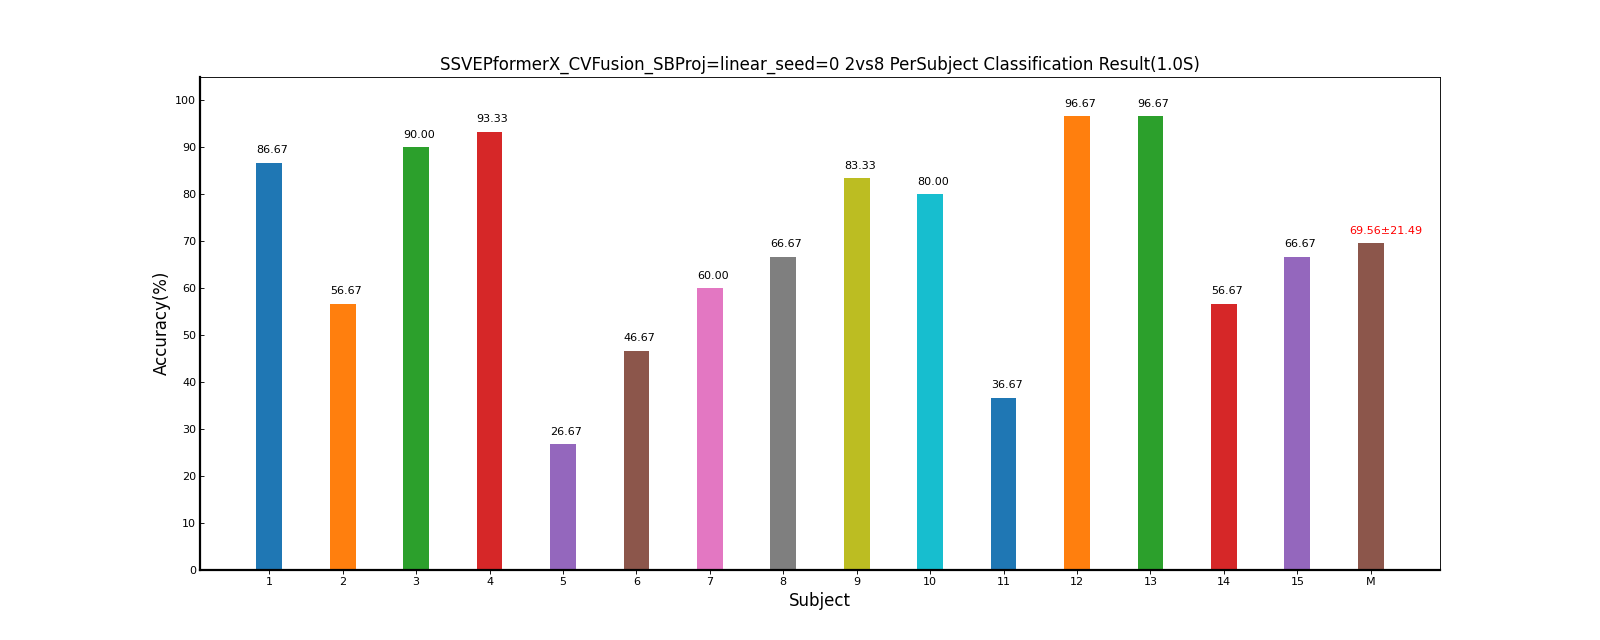

Data behind this chart, as committed beside it:
Fold1, Mean±Std
86.67, 86.67±0.00
56.67, 56.67±0.00
90.00, 90.00±0.00
93.33, 93.33±0.00
26.67, 26.67±0.00
46.67, 46.67±0.00
60.00, 60.00±0.00
66.67, 66.67±0.00
83.33, 83.33±0.00
80.00, 80.00±0.00
36.67, 36.67±0.00
96.67, 96.67±0.00
96.67, 96.67±0.00
56.67, 56.67±0.00
66.67, 66.67±0.00
69.56, 69.56±21.49
